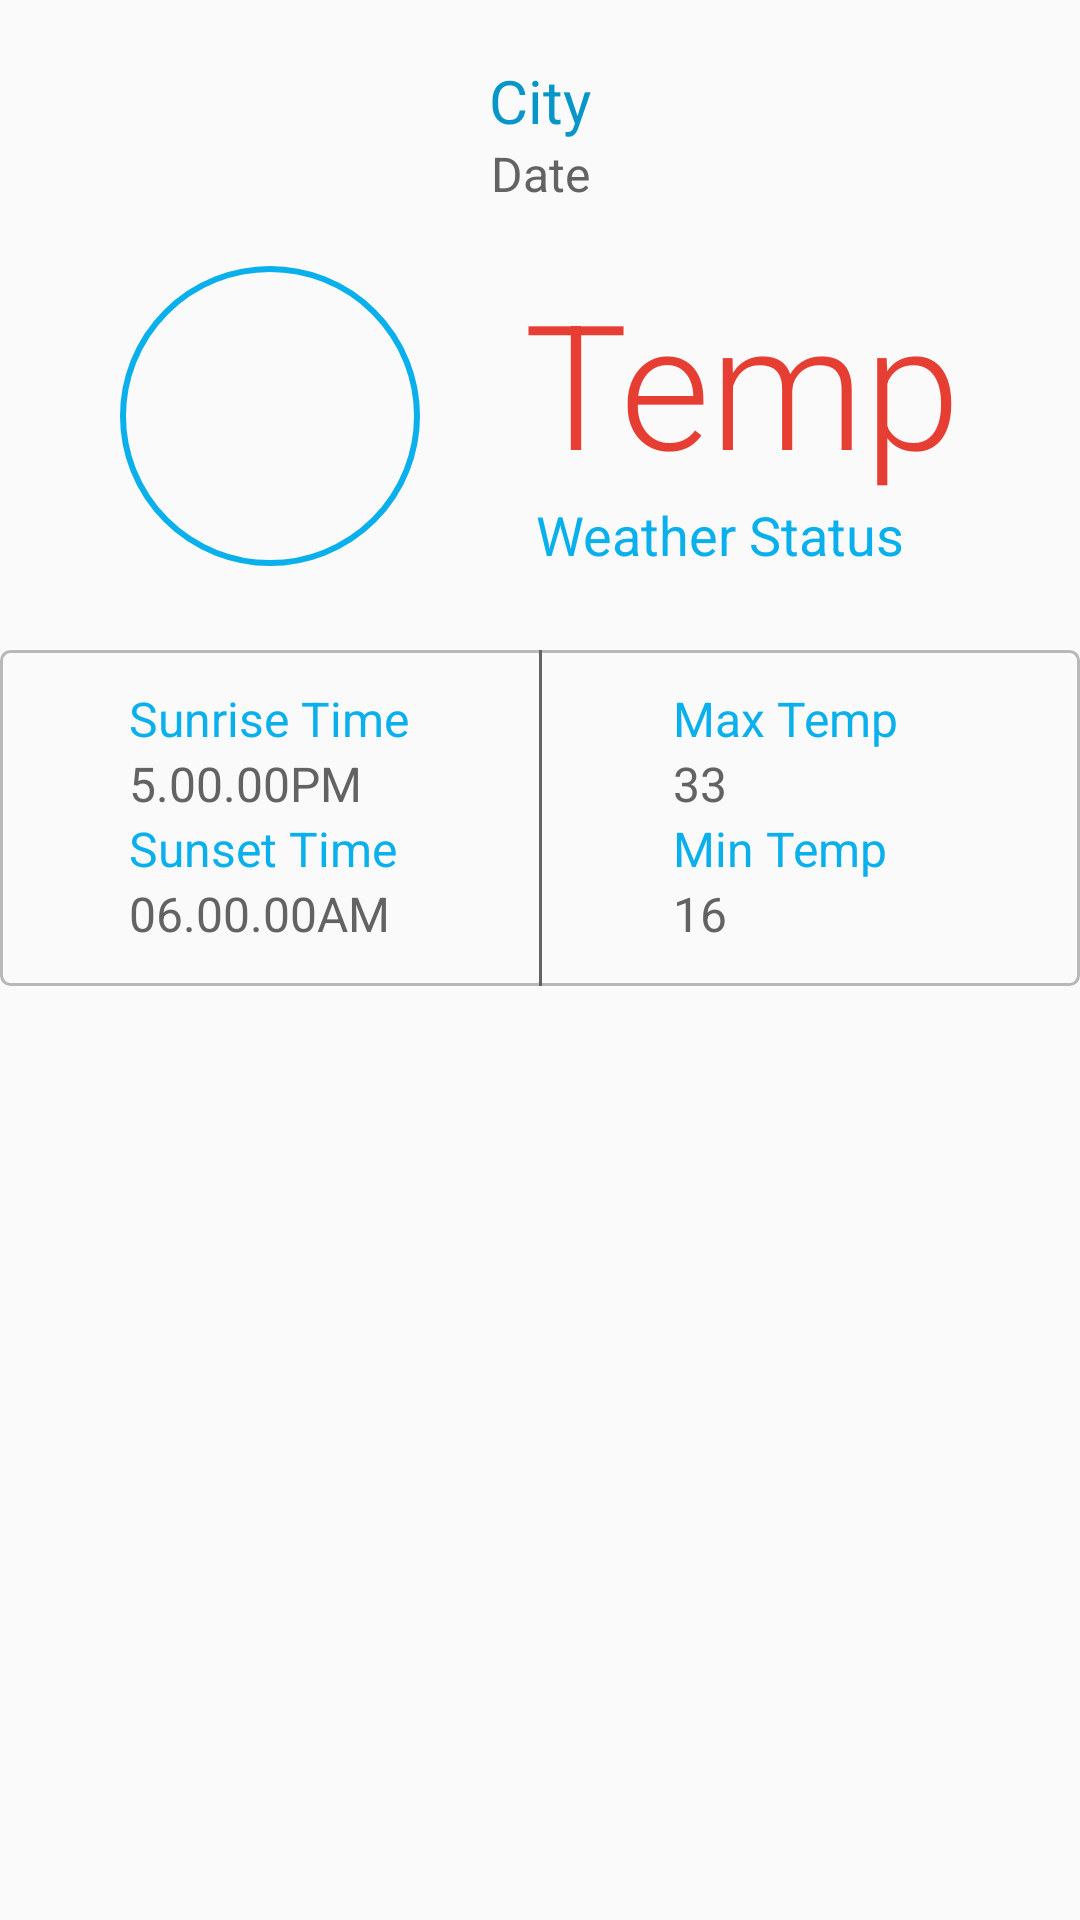

Here is an Android app screen rendered from its layout file. Give the layout XML and the strings, colors and styles it references.
<!-- AndroidManifest.xml: application theme AppTheme -->
<!-- res/layout/fragment_weather.xml -->
<?xml version="1.0" encoding="utf-8"?>
<layout xmlns:android="http://schemas.android.com/apk/res/android"
    xmlns:app="http://schemas.android.com/apk/res-auto"
    xmlns:tools="http://schemas.android.com/tools">

    <androidx.constraintlayout.widget.ConstraintLayout
        android:layout_width="match_parent"
        android:layout_height="match_parent"
        tools:context="com.shohagas.tourassistant.features.views.fragments_view.WeatherFragment">

        <TextView
            android:id="@+id/text_view_date"
            android:layout_width="wrap_content"
            android:layout_height="wrap_content"
            android:text="Date"
            android:textColor="@color/colorNonAccent"
            android:textSize="16sp"
            app:layout_constraintEnd_toEndOf="@+id/city_text_view"
            app:layout_constraintStart_toStartOf="@+id/city_text_view"
            app:layout_constraintTop_toBottomOf="@+id/city_text_view" />

        <TextView
            android:id="@+id/text_view_weather"
            android:layout_width="wrap_content"
            android:layout_height="wrap_content"
            android:layout_marginStart="4dp"
            android:layout_marginLeft="4dp"
            android:text="Weather Status"
            android:textColor="@color/colorBluePrimary"
            android:textSize="18sp"
            app:layout_constraintStart_toStartOf="@+id/temperature_text_view"
            app:layout_constraintTop_toBottomOf="@+id/temperature_text_view" />

        <TextView
            android:id="@+id/city_text_view"
            android:layout_width="wrap_content"
            android:layout_height="wrap_content"
            android:layout_marginTop="20dp"
            android:text="City"
            android:textColor="@color/colorBluePrimaryDark"
            android:textSize="20dp"
            app:layout_constraintEnd_toEndOf="parent"
            app:layout_constraintLeft_toLeftOf="parent"
            app:layout_constraintRight_toRightOf="parent"
            app:layout_constraintStart_toStartOf="parent"
            app:layout_constraintTop_toTopOf="parent" />


        <TextView
            android:id="@+id/temperature_text_view"
            android:layout_width="wrap_content"
            android:layout_height="wrap_content"
            android:layout_marginEnd="40dp"
            android:layout_marginRight="40dp"
            android:fontFamily="sans-serif-light"
            android:text="Temp"
            android:textColor="@color/colorBlueAccent"
            android:textSize="58sp"
            app:layout_constraintBottom_toBottomOf="@+id/imageView_weather_icon"
            app:layout_constraintEnd_toEndOf="parent"
            app:layout_constraintTop_toTopOf="@+id/imageView_weather_icon"
            app:layout_constraintVertical_bias="0.0" />

        <ImageView
            android:id="@+id/imageView_weather_icon"
            android:layout_width="100dp"
            android:layout_height="100dp"
            android:layout_marginStart="40dp"
            android:layout_marginLeft="40dp"
            android:layout_marginTop="20dp"
            android:background="@drawable/circle"
            app:layout_constraintStart_toStartOf="parent"
            app:layout_constraintTop_toBottomOf="@+id/text_view_date" />

        <View
            android:id="@+id/view"
            android:layout_width="match_parent"
            android:layout_height="112dp"
            android:layout_marginTop="28dp"
            android:background="@drawable/list_shape_stroke"
            app:layout_constraintTop_toBottomOf="@+id/imageView_weather_icon"
            tools:layout_editor_absoluteX="0dp" />

        <TextView
            android:id="@+id/text_view_maxLabel"
            android:layout_width="wrap_content"
            android:layout_height="wrap_content"
            android:layout_marginTop="12dp"
            android:text="Max Temp"
            android:textColor="@color/colorBluePrimary"
            android:textSize="16sp"
            app:layout_constraintEnd_toEndOf="parent"
            app:layout_constraintHorizontal_bias="0.418"
            app:layout_constraintStart_toEndOf="@+id/view2"
            app:layout_constraintTop_toTopOf="@+id/view" />

        <TextView
            android:id="@+id/text_view_max_temp"
            android:layout_width="wrap_content"
            android:layout_height="wrap_content"
            android:text="33"
            android:textColor="@color/colorNonAccent"
            android:textSize="16sp"
            app:layout_constraintStart_toStartOf="@+id/text_view_maxLabel"
            app:layout_constraintTop_toBottomOf="@+id/text_view_maxLabel" />

        <TextView
            android:id="@+id/text_view_sunsetLabel"
            android:layout_width="wrap_content"
            android:layout_height="wrap_content"
            android:text="Sunset Time"
            android:textColor="@color/colorBluePrimary"
            android:textSize="16sp"
            app:layout_constraintStart_toStartOf="@+id/text_view_sunrise"
            app:layout_constraintTop_toBottomOf="@+id/text_view_sunrise" />

        <TextView
            android:id="@+id/text_view_sunset"
            android:layout_width="wrap_content"
            android:layout_height="wrap_content"
            android:text="06.00.00AM"
            android:textColor="@color/colorNonAccent"
            android:textSize="16sp"
            app:layout_constraintStart_toStartOf="@+id/text_view_sunsetLabel"
            app:layout_constraintTop_toBottomOf="@+id/text_view_sunsetLabel" />

        <View
            android:id="@+id/view2"
            android:layout_width="1dp"
            android:layout_height="0dp"
            android:background="@color/colorNonAccent"
            app:layout_constraintBottom_toBottomOf="@+id/view"
            app:layout_constraintEnd_toEndOf="@+id/view"
            app:layout_constraintStart_toStartOf="@+id/view"
            app:layout_constraintTop_toTopOf="@+id/view" />

        <TextView
            android:id="@+id/text_view_sunriseLabel"
            android:layout_width="wrap_content"
            android:layout_height="wrap_content"
            android:layout_marginTop="12dp"
            android:text="Sunrise Time"
            android:textColor="@color/colorBluePrimary"
            android:textSize="16sp"
            app:layout_constraintEnd_toStartOf="@+id/view2"
            app:layout_constraintStart_toStartOf="@+id/view"
            app:layout_constraintTop_toTopOf="@+id/view" />

        <TextView
            android:id="@+id/text_view_sunrise"
            android:layout_width="wrap_content"
            android:layout_height="wrap_content"
            android:text="5.00.00PM"
            android:textColor="@color/colorNonAccent"
            android:textSize="16sp"
            app:layout_constraintStart_toStartOf="@+id/text_view_sunriseLabel"
            app:layout_constraintTop_toBottomOf="@+id/text_view_sunriseLabel" />

        <TextView
            android:id="@+id/text_view_minLabel"
            android:layout_width="wrap_content"
            android:layout_height="wrap_content"
            android:text="Min Temp"
            android:textColor="@color/colorBluePrimary"
            android:textSize="16sp"
            app:layout_constraintStart_toStartOf="@+id/text_view_max_temp"
            app:layout_constraintTop_toBottomOf="@+id/text_view_max_temp" />

        <TextView
            android:id="@+id/text_view_min_temp"
            android:layout_width="wrap_content"
            android:layout_height="wrap_content"
            android:text="16"
            android:textColor="@color/colorNonAccent"
            android:textSize="16sp"
            app:layout_constraintStart_toStartOf="@+id/text_view_minLabel"
            app:layout_constraintTop_toBottomOf="@+id/text_view_minLabel" />

        <ProgressBar
            android:id="@+id/weatherProgressbar"
            style="?android:attr/progressBarStyle"
            android:layout_width="wrap_content"
            android:layout_height="wrap_content"
            android:visibility="gone"
            app:layout_constraintBottom_toBottomOf="parent"
            app:layout_constraintEnd_toEndOf="parent"
            app:layout_constraintStart_toStartOf="parent"
            app:layout_constraintTop_toTopOf="parent" />

    </androidx.constraintlayout.widget.ConstraintLayout>

</layout>
<!-- resources referenced by this layout -->
<resources>
  <color name="colorBlueAccent">#E63E32</color>
  <color name="colorBluePrimary">#09B0EB</color>
  <color name="colorBluePrimaryDark">#0896C9</color>
  <color name="colorNonAccent">#636363</color>
  <!-- drawable circle (drawable) -->
  <?xml version="1.0" encoding="utf-8"?>
  <shape xmlns:android="http://schemas.android.com/apk/res/android"
      android:shape="oval">
      <stroke
          android:width="2dp"
          android:color="@color/colorBluePrimary"/>
      <size
          android:width="80dp"
          android:height="80dp"/>
  </shape>
  <!-- drawable list_shape_stroke (drawable) -->
  <?xml version="1.0" encoding="utf-8"?>
  <shape xmlns:android="http://schemas.android.com/apk/res/android">
  
      <stroke android:width="1dp" android:color="#44000000"/>
      <corners android:radius="3dp" />
  </shape>
  <style name="AppTheme" parent="Theme.AppCompat.Light.DarkActionBar">
          
          <item name="colorPrimary">@color/colorBluePrimary</item>
          <item name="colorPrimaryDark">@color/colorBluePrimaryDark</item>
          <item name="colorAccent">@color/colorBlueAccent</item>
      </style>
</resources>
